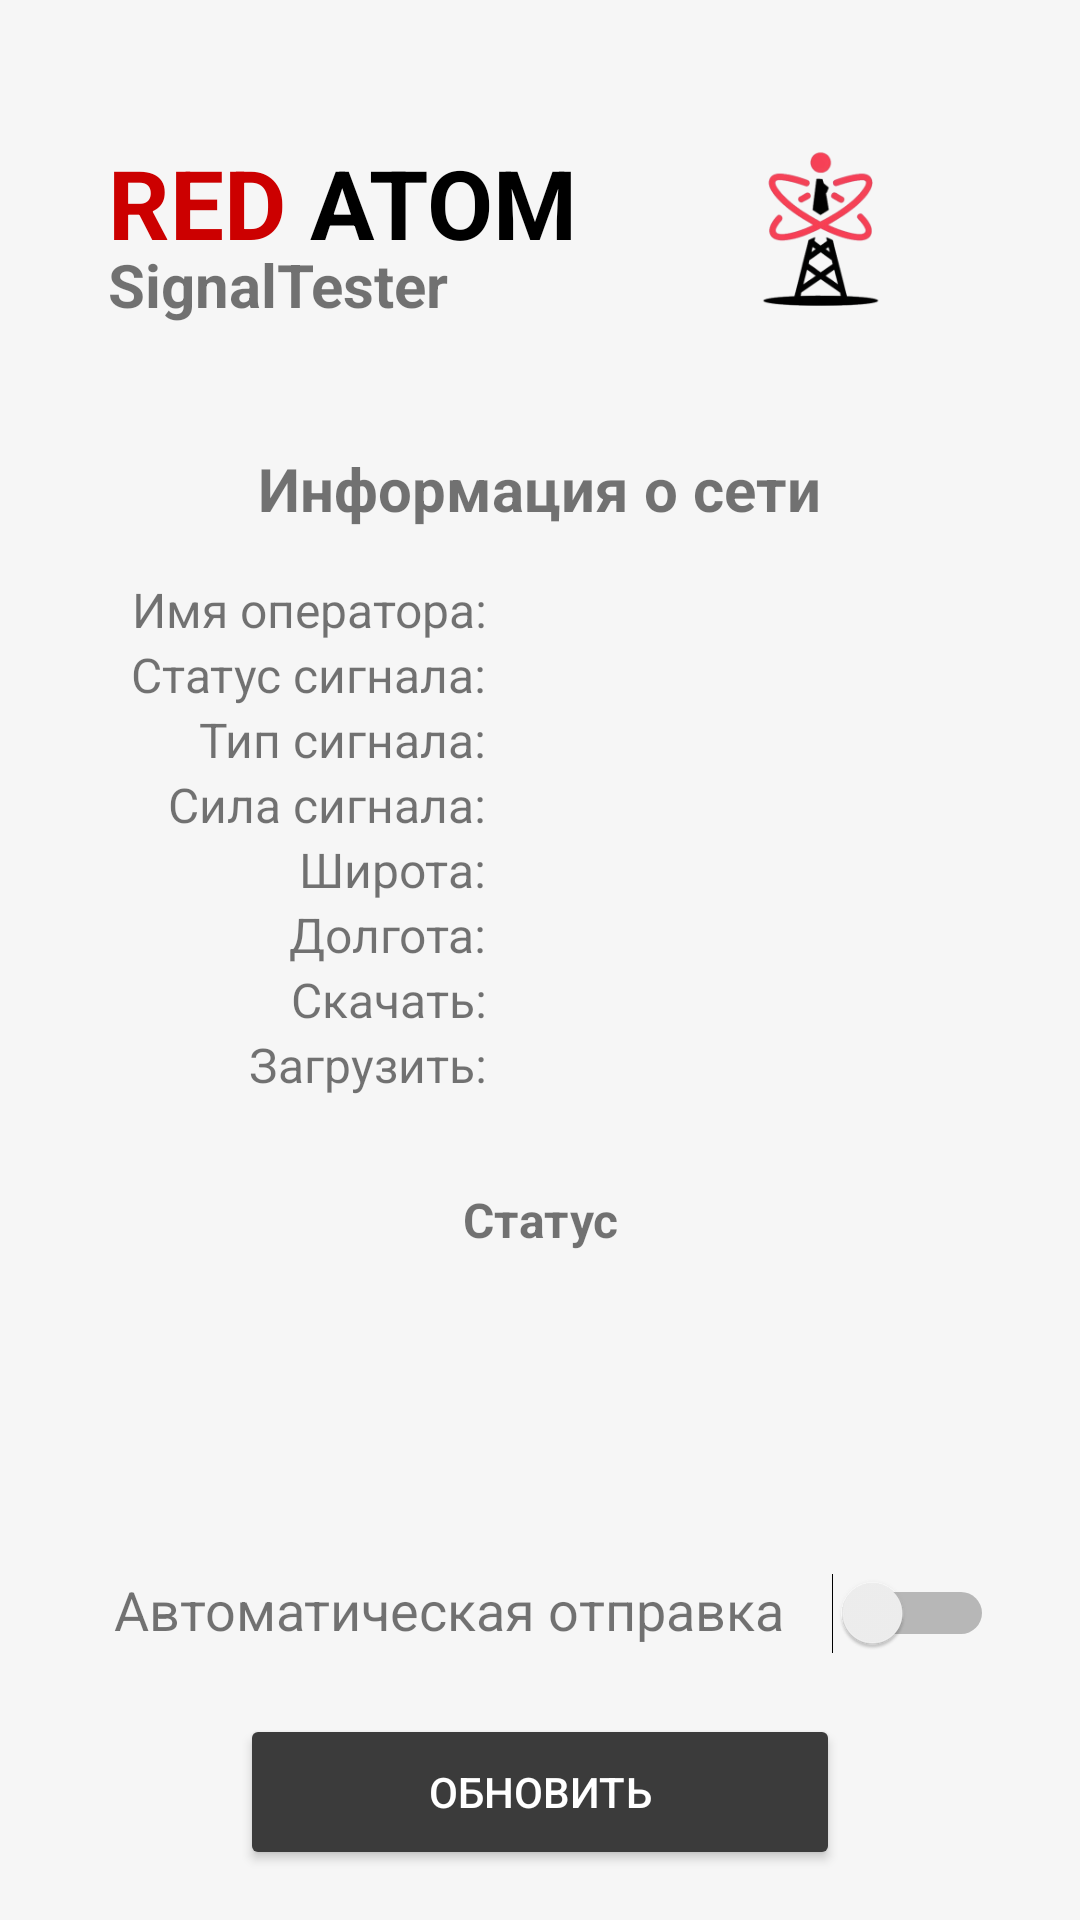

Produce the Android XML layout that renders to this screen, including the resource entries it uses.
<!-- AndroidManifest.xml: application theme Theme.MyApplication -->
<!-- res/layout/activity_main.xml -->
<RelativeLayout xmlns:android="http://schemas.android.com/apk/res/android"
    xmlns:app="http://schemas.android.com/apk/res-auto"
    xmlns:tools="http://schemas.android.com/tools"
    android:layout_width="match_parent"
    android:layout_height="match_parent"
    android:background="#F6F6F6"
    android:padding="16dp"
    tools:context=".MainActivity">

    

    <TextView
        android:id="@+id/redText"
        android:layout_width="wrap_content"
        android:layout_height="wrap_content"
        android:layout_alignParentStart="true"
        android:layout_alignParentTop="true"
        android:layout_marginStart="20dp"
        android:layout_marginTop="30dp"
        android:text="RED"
        android:textColor="@android:color/holo_red_dark"
        android:textSize="32sp"
        android:textStyle="bold" />

    <TextView
        android:id="@+id/atomText"
        android:layout_width="wrap_content"
        android:layout_height="wrap_content"
        android:layout_alignTop="@id/redText"
        android:layout_marginStart="8dp"
        android:layout_toEndOf="@id/redText"
        android:text="ATOM"
        android:textColor="@android:color/black"
        android:textSize="32sp"
        android:textStyle="bold" />

    <TextView
        android:id="@+id/programTitle"
        android:layout_width="wrap_content"
        android:layout_height="wrap_content"
        android:layout_below="@id/atomText"
        android:layout_alignParentStart="true"
        android:layout_marginStart="20dp"
        android:layout_marginTop="-8dp"
        android:text="SignalTester"
        android:textSize="20sp"
        android:textStyle="bold" />

    

    <ImageView
        android:id="@+id/logo"
        android:layout_width="100dp"
        android:layout_height="100dp"
        android:layout_alignParentTop="true"
        android:layout_alignParentEnd="true"
        android:layout_marginTop="11dp"
        android:layout_marginEnd="20dp"
        android:src="@mipmap/ic_launcher_foreground"
        android:clickable="true"
        android:onClick="logo1"
        />

    <TextView
        android:id="@+id/networkInfoLabel"
        android:layout_width="wrap_content"
        android:layout_height="wrap_content"
        android:layout_below="@+id/programTitle"
        android:layout_centerHorizontal="true"
        android:layout_marginTop="41dp"
        android:text="Информация о сети"
        android:textSize="20sp"
        android:textStyle="bold" />

    
    <TextView
        android:id="@+id/operatorName"
        android:layout_width="130dp"
        android:layout_height="wrap_content"
        android:layout_below="@id/networkInfoLabel"
        android:layout_marginStart="16dp"
        android:layout_marginTop="16dp"
        android:text="Имя оператора:"
        android:textAlignment="textEnd"
        android:textSize="16sp" />

    <TextView
        android:id="@+id/textOperatorName"
        android:layout_width="221dp"
        android:layout_height="20dp"
        android:layout_below="@id/networkInfoLabel"
        android:layout_alignParentEnd="true"
        android:layout_marginStart="8dp"
        android:layout_marginTop="16dp"
        android:layout_marginEnd="20dp"
        android:layout_toEndOf="@id/operatorName"
        android:text=""
        android:textSize="16sp" />

    
    <TextView
        android:id="@+id/signalStatus"
        android:layout_width="130dp"
        android:layout_height="wrap_content"
        android:layout_below="@id/operatorName"
        android:layout_marginStart="16dp"
        android:text="Статус сигнала:"
        android:textAlignment="textEnd"
        android:textSize="16sp" />

    <TextView
        android:id="@+id/textSignalStatus"
        android:layout_width="221dp"
        android:layout_height="wrap_content"
        android:layout_below="@id/operatorName"
        android:layout_alignParentEnd="true"
        android:layout_marginStart="8dp"
        android:layout_marginEnd="20dp"
        android:layout_toEndOf="@id/signalType"
        android:text=""
        android:textSize="14sp" />

    
    <TextView
        android:id="@+id/signalType"
        android:layout_width="130dp"
        android:layout_height="wrap_content"
        android:layout_below="@id/signalStatus"
        android:layout_marginStart="16dp"
        android:text="Тип сигнала:"
        android:textAlignment="textEnd"
        android:textSize="16sp" />

    <TextView
        android:id="@+id/signalTypeConnect"
        android:layout_width="221dp"
        android:layout_height="wrap_content"
        android:layout_below="@id/signalStatus"
        android:layout_alignParentEnd="true"
        android:layout_marginStart="8dp"
        android:layout_marginEnd="20dp"
        android:layout_toEndOf="@id/signalType"
        android:text=""
        android:textSize="16sp" />

    
    <TextView
        android:id="@+id/signalStrength"
        android:layout_width="130dp"
        android:layout_height="wrap_content"
        android:layout_below="@id/signalType"
        android:layout_marginStart="16dp"
        android:text="Сила сигнала:"
        android:textAlignment="textEnd"
        android:textSize="16sp" />

    <TextView
        android:id="@+id/textValueConnect"
        android:layout_width="221dp"
        android:layout_height="wrap_content"
        android:layout_below="@id/signalType"
        android:layout_alignParentEnd="true"
        android:layout_marginStart="8dp"
        android:layout_marginEnd="20dp"
        android:layout_toEndOf="@id/signalStrength"
        android:text=""
        android:textSize="16sp" />

    
    <TextView
        android:id="@+id/latitude"
        android:layout_width="130dp"
        android:layout_height="wrap_content"
        android:layout_below="@id/signalStrength"
        android:layout_marginStart="16dp"
        android:text="Широта:"
        android:textAlignment="textEnd"
        android:textSize="16sp" />

    <TextView
        android:id="@+id/textX"
        android:layout_width="221dp"
        android:layout_height="wrap_content"
        android:layout_below="@id/signalStrength"
        android:layout_alignParentEnd="true"
        android:layout_marginStart="8dp"
        android:layout_marginEnd="20dp"
        android:layout_toEndOf="@id/latitude"
        android:text=""
        android:textSize="16sp" />

    
    <TextView
        android:id="@+id/longitude"
        android:layout_width="130dp"
        android:layout_height="wrap_content"
        android:layout_below="@id/latitude"
        android:layout_marginStart="16dp"
        android:text="Долгота:"
        android:textAlignment="textEnd"
        android:textSize="16sp" />

    <TextView
        android:id="@+id/textY"
        android:layout_width="221dp"
        android:layout_height="wrap_content"
        android:layout_below="@id/latitude"
        android:layout_alignParentEnd="true"
        android:layout_marginStart="8dp"
        android:layout_marginEnd="20dp"
        android:layout_toEndOf="@id/longitude"
        android:text=""
        android:textSize="16sp" />

    
    <TextView
        android:id="@+id/uploadSpeed"
        android:layout_width="130dp"
        android:layout_height="wrap_content"
        android:layout_below="@id/longitude"
        android:layout_marginStart="16dp"
        android:text="Скачать:"
        android:textAlignment="textEnd"
        android:textSize="16sp" />

    <TextView
        android:id="@+id/textUpload"
        android:layout_width="221dp"
        android:layout_height="wrap_content"
        android:layout_below="@id/longitude"
        android:layout_alignParentEnd="true"
        android:layout_marginStart="8dp"
        android:layout_marginEnd="20dp"
        android:layout_toEndOf="@id/uploadSpeed"
        android:text=""
        android:textSize="16sp" />

    
    <TextView
        android:id="@+id/downloadSpeed"
        android:layout_width="130dp"
        android:layout_height="wrap_content"
        android:layout_below="@id/uploadSpeed"
        android:layout_marginStart="16dp"
        android:text="Загрузить:"
        android:textAlignment="textEnd"
        android:textSize="16sp" />

    <TextView
        android:id="@+id/textDownload"
        android:layout_width="221dp"
        android:layout_height="wrap_content"
        android:layout_below="@id/uploadSpeed"
        android:layout_alignParentEnd="true"
        android:layout_marginStart="8dp"
        android:layout_marginEnd="20dp"
        android:layout_toEndOf="@id/downloadSpeed"
        android:text=""
        android:textSize="16sp" />

    
    <TextView
        android:id="@+id/statusLabel"
        android:layout_width="wrap_content"
        android:layout_height="wrap_content"
        android:layout_below="@id/downloadSpeed"
        android:layout_centerHorizontal="true"
        android:layout_marginStart="16dp"
        android:layout_marginTop="30dp"
        android:text="Статус"
        android:textAlignment="center"
        android:textSize="16sp"
        android:textStyle="bold" />

    
    <TextView
        android:id="@+id/textStatusPost"
        android:layout_width="305dp"
        android:layout_height="84dp"
        android:layout_below="@id/statusLabel"
        android:layout_centerHorizontal="true"
        android:layout_marginTop="2dp"
        android:textAlignment="center"
        android:textSize="16sp" />

    <TextView
        android:id="@+id/autoSendLabel"
        android:layout_width="wrap_content"
        android:layout_height="wrap_content"
        android:layout_below="@id/textStatusPost"
        android:layout_alignParentStart="true"
        android:layout_marginStart="22dp"
        android:layout_marginTop="21dp"
        android:text="Автоматическая отправка"
        android:textSize="18sp" />

    <Switch
        android:id="@+id/Auto_Man"
        android:layout_width="wrap_content"
        android:layout_height="wrap_content"
        android:layout_below="@id/textStatusPost"
        android:layout_marginStart="16dp"
        android:layout_marginTop="21dp"
        android:layout_toEndOf="@+id/autoSendLabel" />

    
    <Button
        android:id="@+id/Reload"
        android:layout_width="200dp"
        android:layout_height="52dp"
        android:layout_below="@id/Auto_Man"
        android:layout_centerHorizontal="true"
        android:layout_marginTop="20dp"
        android:backgroundTint="@color/Gray"
        android:text="Обновить"
        android:textColor="#FFFFFF" />

    <Button
        android:id="@+id/SendPos"
        android:layout_width="200dp"
        android:layout_height="52dp"
        android:layout_below="@id/Reload"
        android:layout_centerHorizontal="true"
        android:layout_marginTop="10dp"
        android:backgroundTint="@color/Gray"
        android:text="Отправить"
        android:textColor="#FFFFFF" />











</RelativeLayout>
<!-- resources referenced by this layout -->
<resources>
  <color name="Gray">#3b3b3b</color>
  <!-- mipmap ic_launcher_foreground: webp bitmap (mipmap-hdpi, 5030 bytes) -->
  <style name="Theme.MyApplication" parent="Theme.Design.Light.NoActionBar">
          
          <item name="colorPrimary">@color/black</item>
          <item name="colorPrimaryVariant">@color/black</item>
          <item name="colorOnPrimary">@color/white</item>
          
          <item name="colorSecondary">@color/black</item>
          <item name="colorSecondaryVariant">@color/teal_700</item>
          <item name="colorOnSecondary">@color/black</item>
          
          <item name="android:statusBarColor">?attr/colorPrimaryVariant</item>
          
      </style>
  <color name="black">#FF000000</color>
  <color name="white">#FFFFFFFF</color>
  <color name="teal_700">#FF018786</color>
</resources>
